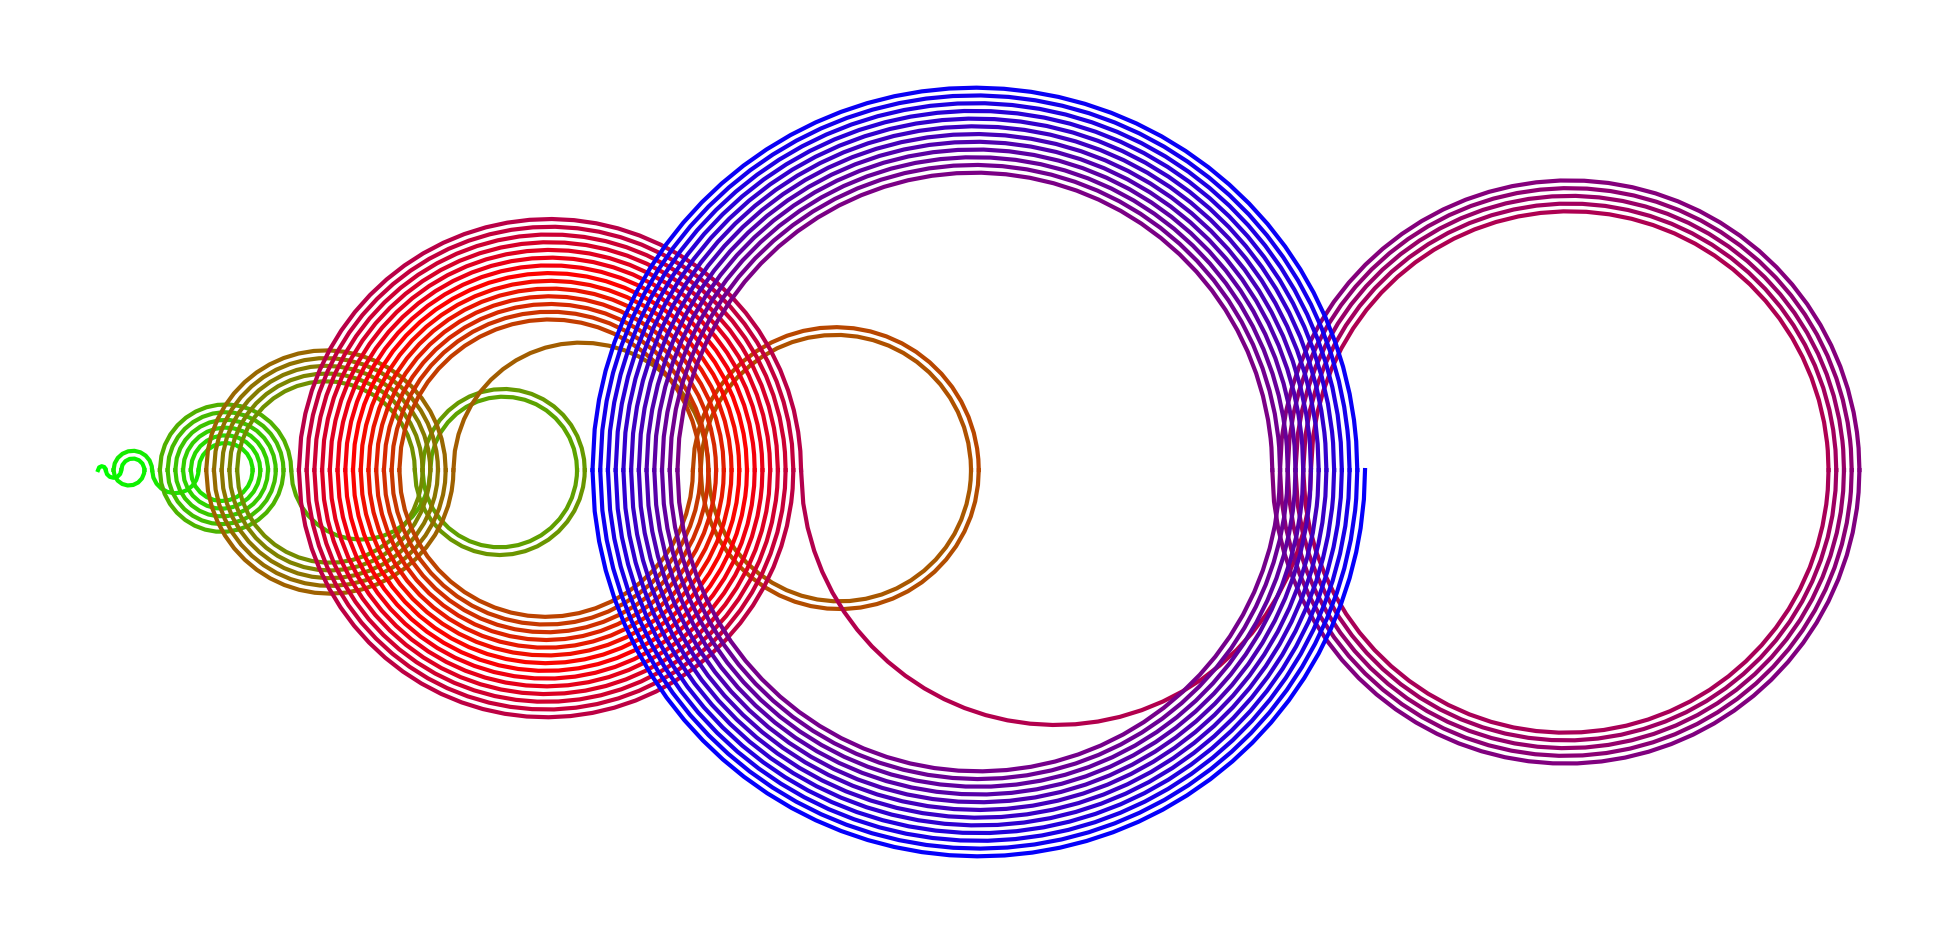
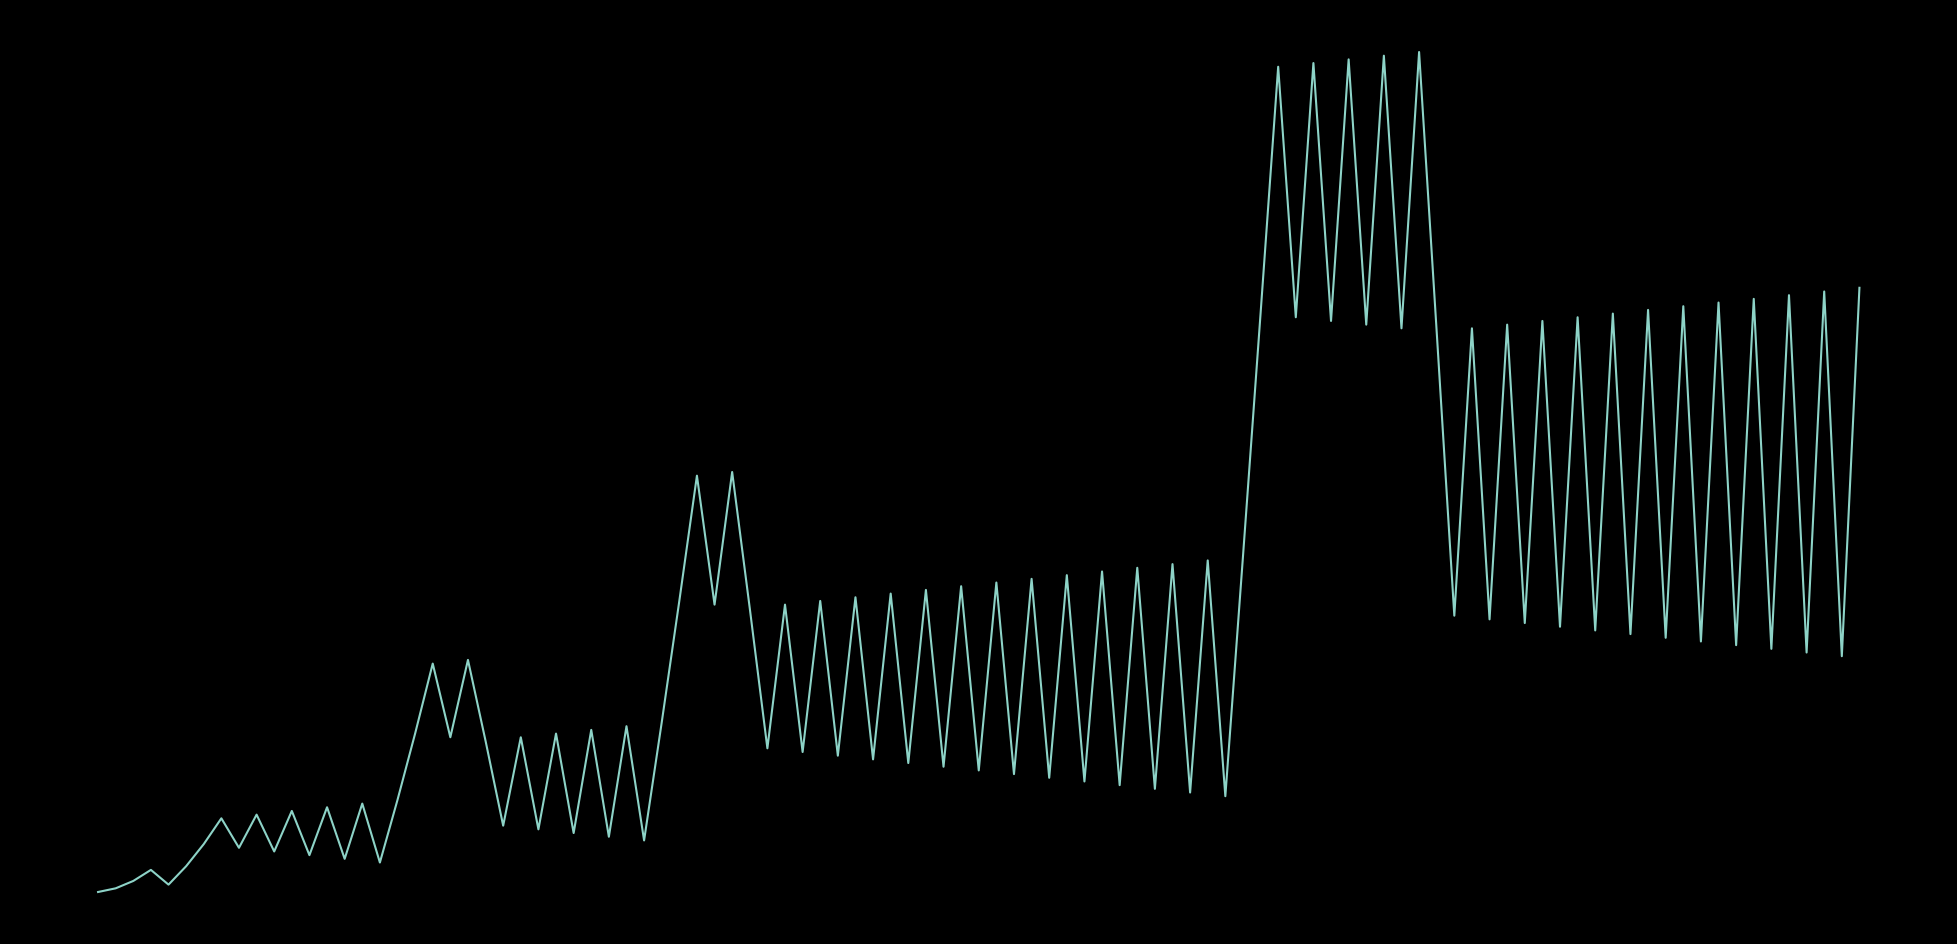

Write Python code to recreate these figures, in order.
#!/usr/bin/env python
# coding: utf-8

# # Recamán's sequence - Logo of SmartOncology
# 
# - https://en.wikipedia.org/wiki/Recam%C3%A1n%27s_sequence

# In[1]:


import numpy as np
import matplotlib.pyplot as plt
import matplotlib.colors as mclr


nt = 101                       # length of the series
nc = nt-1
a = np.zeros(nt)

#////////// generate the Recaman series ////////////////
for j in range(1,nt):
    an = a[j-1] - j 
    if (an > 0) and (not an in a): a[j] = an
    else: a[j] =  a[j-1] + j

#////////// grafics //////////////////////////////////
da = np.diff(a)
xc = a[0:-1] + 0.5*da                # center of the circles

ng = 700                             # resolution of the circles
xi = np.linspace(-1,1,ng)

def draw_circle(jn,ax,ay,r):
    x = xi*r
    y = np.sqrt(r**2 - x**2)*(-1)**jn
    return ax+x, ay+y

with plt.style.context('fast'):   # 'dark_background'
    cmap = plt.cm.get_cmap('plasma')
    cmap = plt.cm.get_cmap('hsv')
    cmap = plt.cm.get_cmap('gnuplot')
    #cmap = plt.cm.get_cmap('jet')
    #cmap = plt.cm.get_cmap('gist_rainbow')
    cmap = plt.cm.get_cmap('Blues')
    cmap = plt.cm.get_cmap('brg')
    
    fig, ax = plt.subplots(figsize=(25,12))
    for jn in range(nc):
        xg,yg = draw_circle(jn,xc[jn],0,abs(0.5*da[jn]))
        color = cmap((nc-jn)/nc)
        #color = np.array([47, 49, 147])/255.
        plt.plot(xg,yg, lw=3, color=color,alpha=1)
    plt.axis('equal');plt.axis('off');
    #plt.savefig("Reca_circles_white_50.png")
    plt.show()


# In[2]:


with plt.style.context('dark_background'):
    fig, ax = plt.subplots(figsize=(25,12))
    plt.plot(np.arange(nt), a)
    #plt.yscale('log'); #plt.xscale('log'):
    plt.axis('off'); plt.show()

